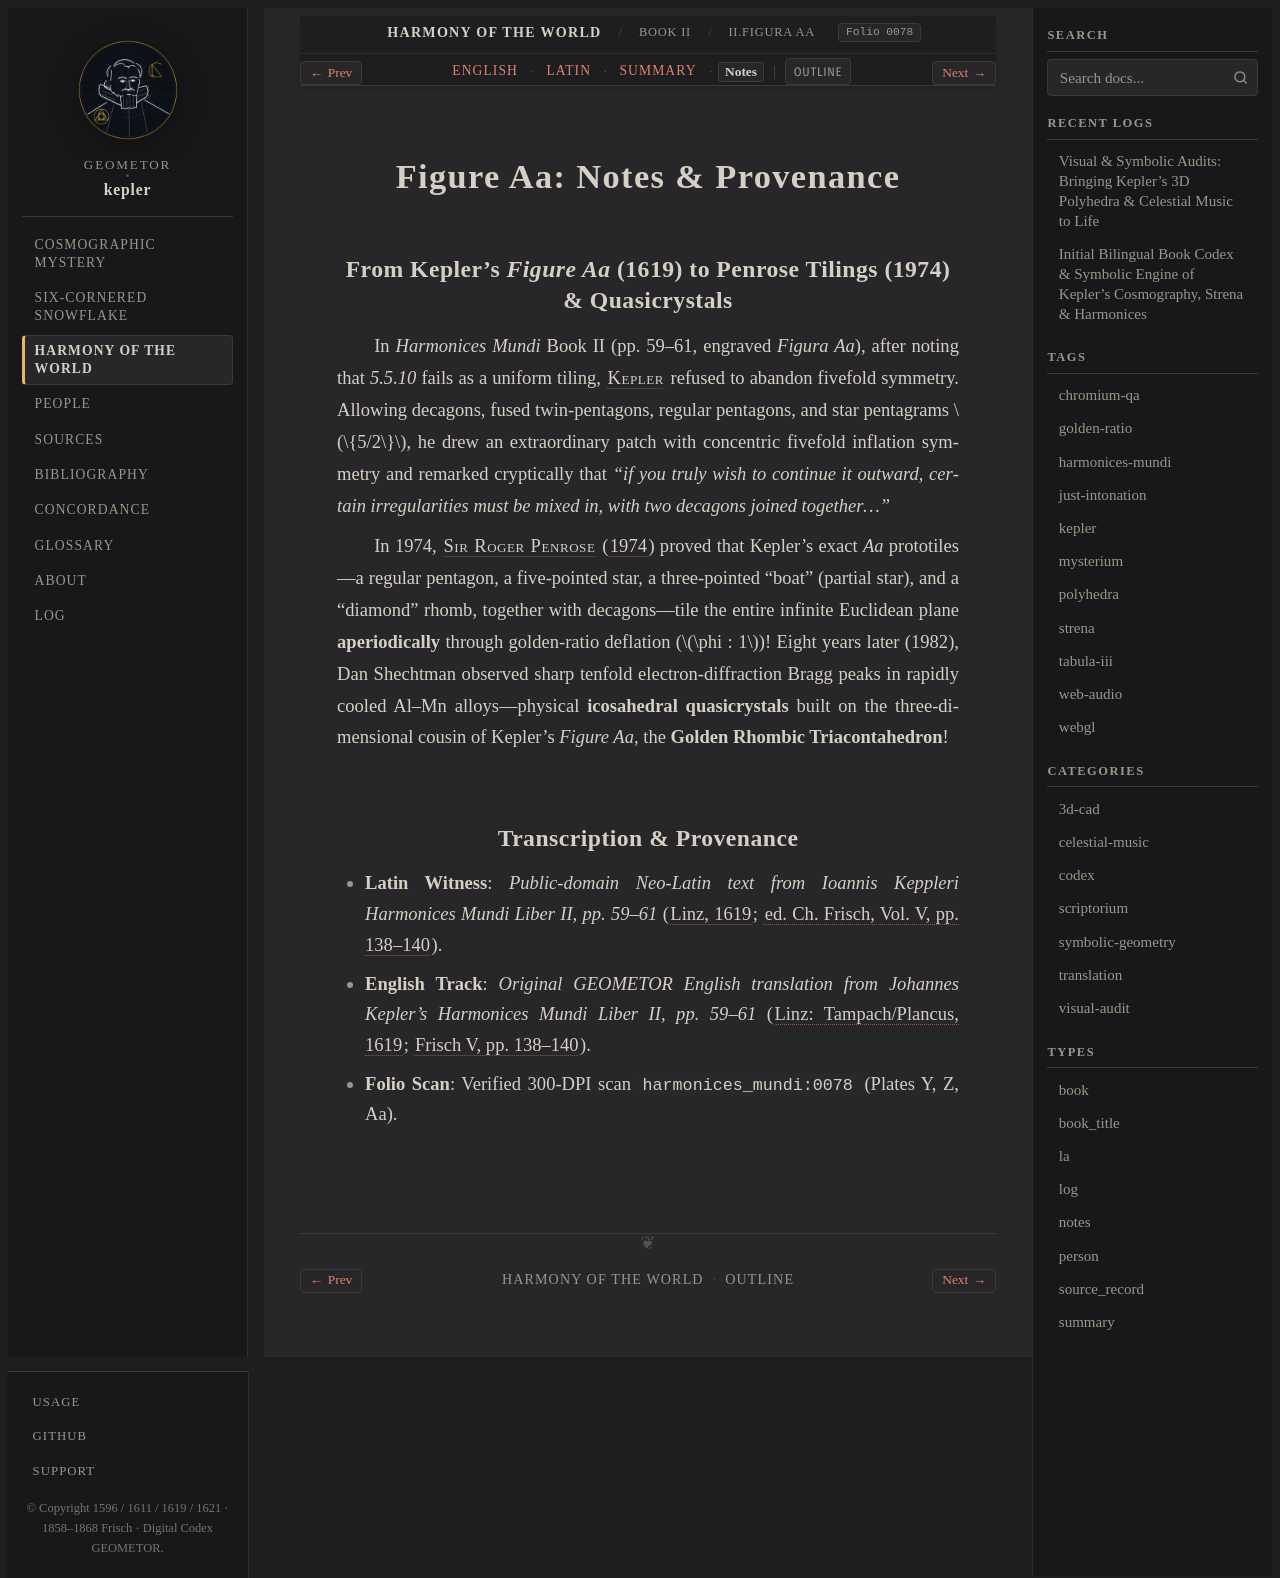

repository: geometor/kepler · page: harmonices_mundi/liber_ii/figura_aa/notes.html · generator: sphinx

:type: notes
:layout: book
:canonical_id: II.Figura Aa
:order: 9
:folio: harmonices_mundi:0078

.. _hm-liber-ii-figura_aa-notes:

Figure Aa: Notes & Provenance
=============================

From Kepler's `Figure Aa` (1619) to Penrose Tilings (1974) & Quasicrystals
--------------------------------------------------------------------------


In *Harmonices Mundi* Book II (pp. 59–61, engraved `Figura Aa`), after noting that `5.5.10` fails as a uniform tiling, :person:`Kepler <kepler>` refused to abandon fivefold symmetry. Allowing decagons, fused twin-pentagons, regular pentagons, and star pentagrams :math:`\{5/2\}`, he drew an extraordinary patch with concentric fivefold inflation symmetry and remarked cryptically that *"if you truly wish to continue it outward, certain irregularities must be mixed in, with two decagons joined together..."*

In 1974, :person:`Sir Roger Penrose <penrose>` (:cite:`1974 <penrose:1974>`) proved that Kepler's exact `Aa` prototiles—a regular pentagon, a five-pointed star, a three-pointed "boat" (partial star), and a "diamond" rhomb, together with decagons—tile the entire infinite Euclidean plane **aperiodically** through golden-ratio deflation (:math:`\phi : 1`)! Eight years later (1982), Dan Shechtman observed sharp tenfold electron-diffraction Bragg peaks in rapidly cooled Al–Mn alloys—physical **icosahedral quasicrystals** built on the three-dimensional cousin of Kepler's `Figure Aa`, the **Golden Rhombic Triacontahedron**!

Transcription & Provenance
--------------------------

* **Latin Witness**: *Public-domain Neo-Latin text from Ioannis Keppleri Harmonices Mundi Liber II, pp. 59–61* (:cite:`Linz, 1619 <kepler:1619:hm>`; :cite:`ed. Ch. Frisch, Vol. V, pp. 138–140 <frisch:1864:v5>`).
* **English Track**: *Original GEOMETOR English translation from Johannes Kepler's Harmonices Mundi Liber II, pp. 59–61* (:cite:`Linz: Tampach/Plancus, 1619 <kepler:1619:hm>`; :cite:`Frisch V, pp. 138–140 <frisch:1864:v5>`).
* **Folio Scan**: Verified 300-DPI scan ``harmonices_mundi:0078`` (Plates Y, Z, Aa).
